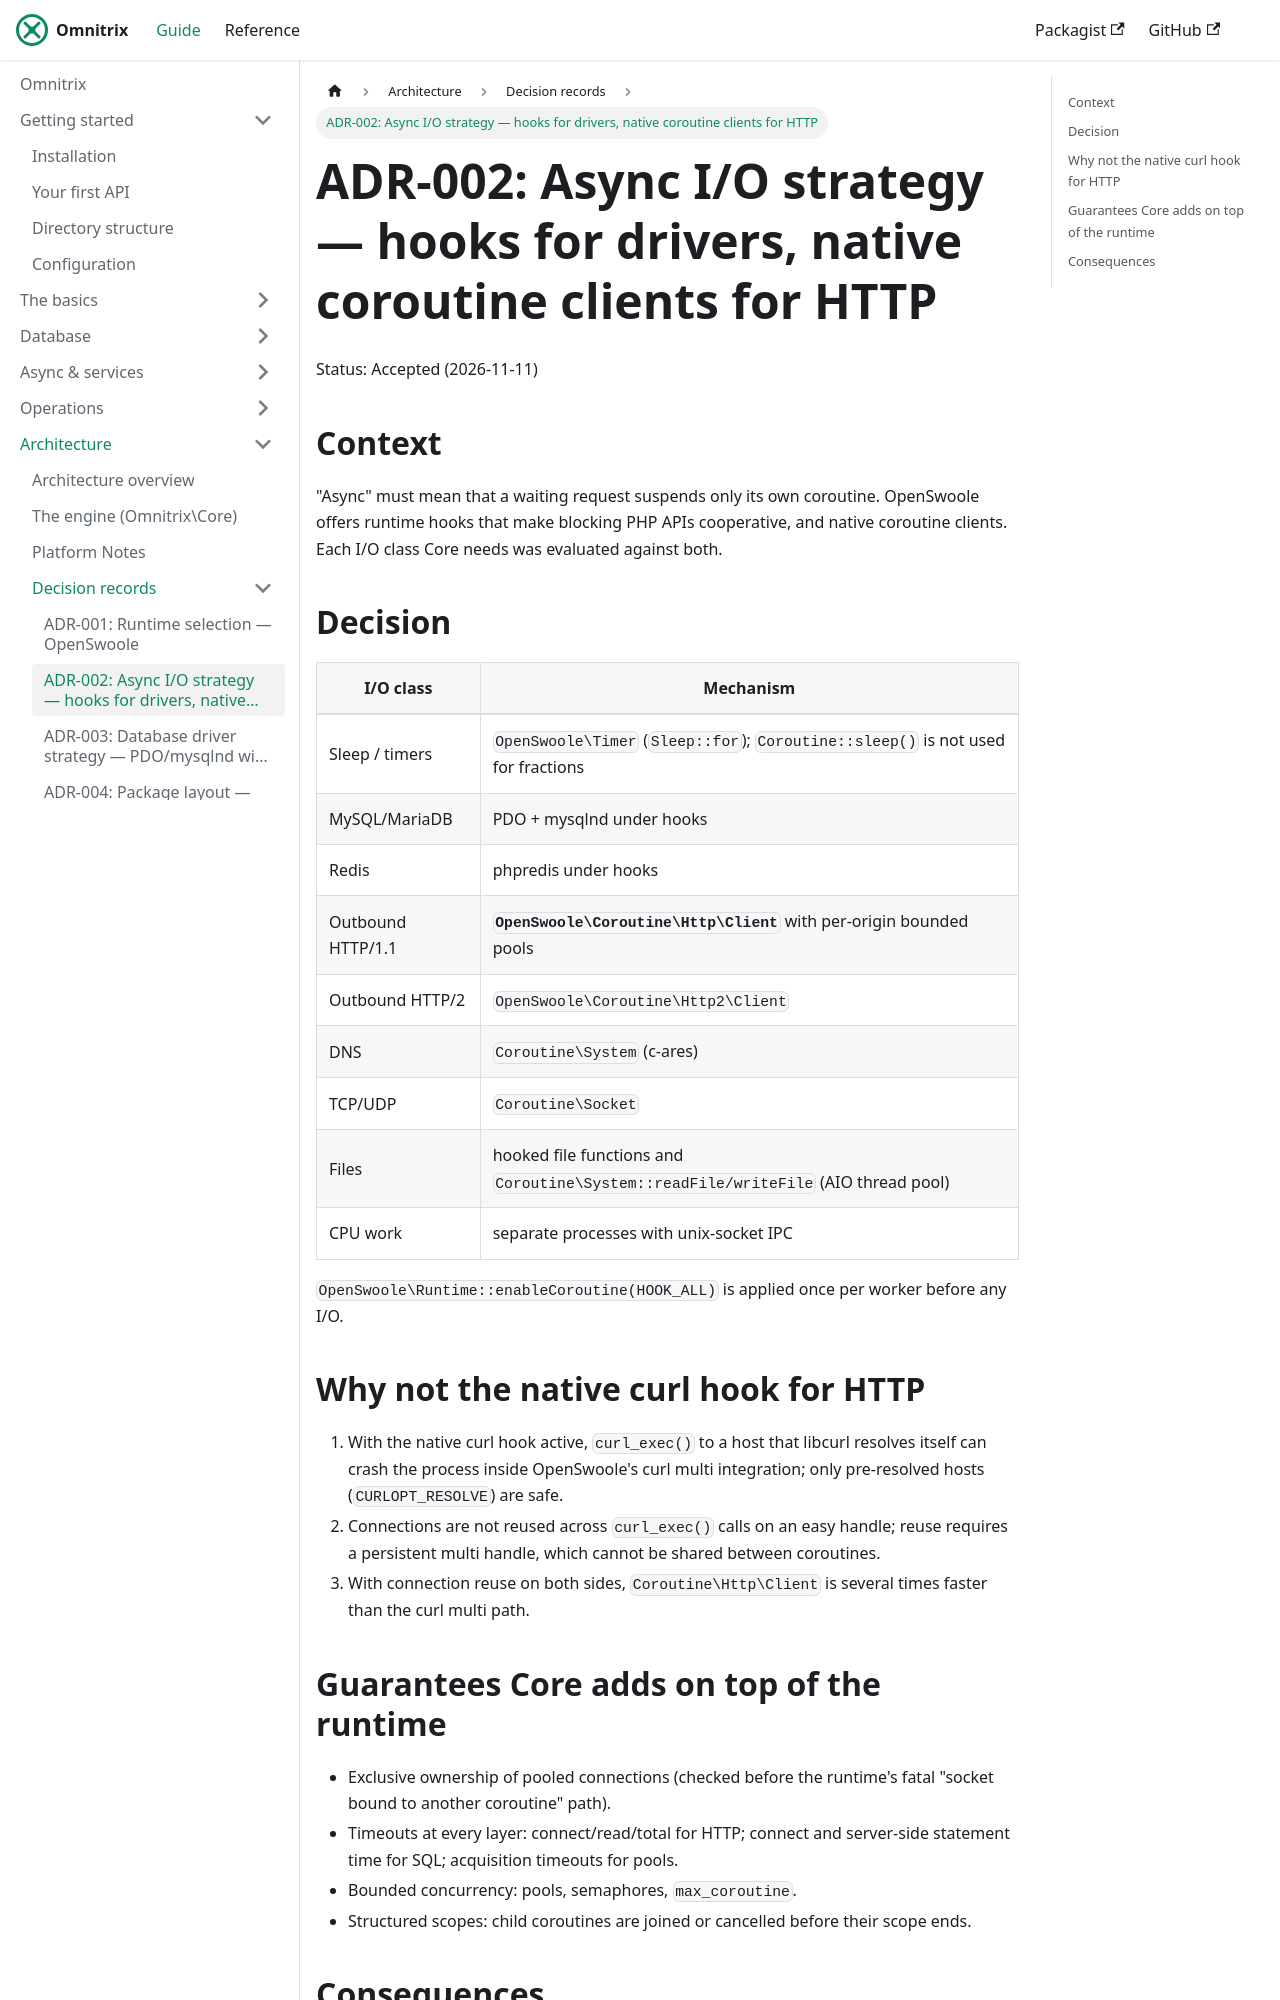

repository: AjmalAlkhaledi/omnitrix-docs · page: architecture/adr/async-io-strategy.html · generator: docusaurus

# ADR-002: Async I/O strategy — hooks for drivers, native coroutine clients for HTTP

Status: Accepted (2026-11-11)

## Context

"Async" must mean that a waiting request suspends only its own coroutine. OpenSwoole offers
runtime hooks that make blocking PHP APIs cooperative, and native coroutine clients. Each I/O
class Core needs was evaluated against both.

## Decision

| I/O class | Mechanism |
|---|---|
| Sleep / timers | `OpenSwoole\Timer` (`Sleep::for`); `Coroutine::sleep()` is not used for fractions |
| MySQL/MariaDB | PDO + mysqlnd under hooks |
| Redis | phpredis under hooks |
| Outbound HTTP/1.1 | **`OpenSwoole\Coroutine\Http\Client`** with per-origin bounded pools |
| Outbound HTTP/2 | `OpenSwoole\Coroutine\Http2\Client` |
| DNS | `Coroutine\System` (c-ares) |
| TCP/UDP | `Coroutine\Socket` |
| Files | hooked file functions and `Coroutine\System::readFile/writeFile` (AIO thread pool) |
| CPU work | separate processes with unix-socket IPC |

`OpenSwoole\Runtime::enableCoroutine(HOOK_ALL)` is applied once per worker before any I/O.

## Why not the native curl hook for HTTP

1. With the native curl hook active, `curl_exec()` to a host that libcurl resolves itself can
   crash the process inside OpenSwoole's curl multi integration; only pre-resolved hosts
   (`CURLOPT_RESOLVE`) are safe.
2. Connections are not reused across `curl_exec()` calls on an easy handle; reuse requires a
   persistent multi handle, which cannot be shared between coroutines.
3. With connection reuse on both sides, `Coroutine\Http\Client` is several times faster than
   the curl multi path.
